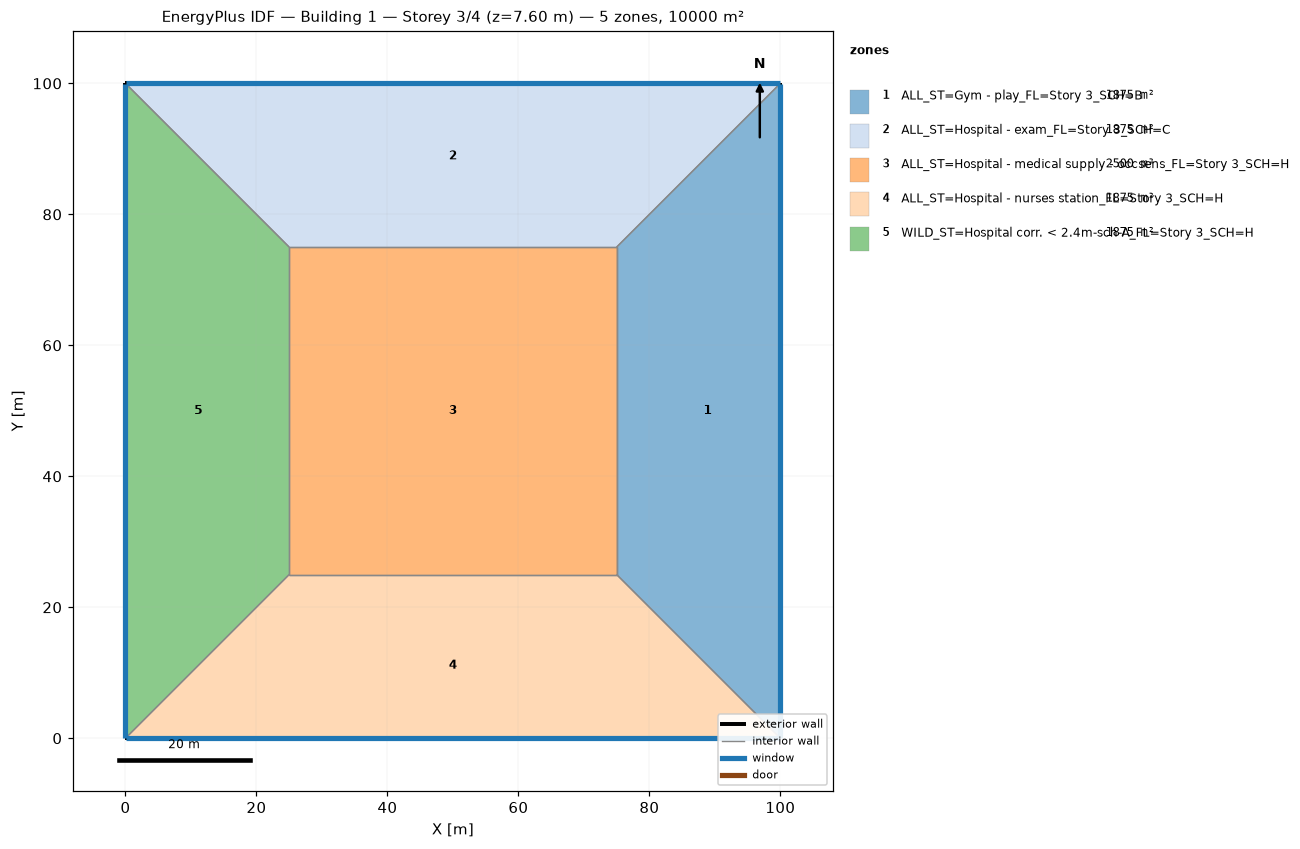
=== STOREY PLAN SPEC (per zone: floor XY polygon, exterior-wall plan segments, windows/doors) ===
zone 1: ALL_ST=Gym - play_FL=Story 3_SCH=B  (1875.0 m²)
  floor: (100.00, 100.00) (100.00, 0.00) (75.00, 25.00) (75.00, 75.00)
  exterior wall: (100.00, 0.00) – (100.00, 100.00)  [100.0 m]
    window: (100.00, 0.03) – (100.00, 99.97)  [95.0 m²]
  interior walls: 3
zone 2: ALL_ST=Hospital - exam_FL=Story 3_SCH=C  (1875.0 m²)
  floor: (0.00, 100.00) (100.00, 100.00) (75.00, 75.00) (25.00, 75.00)
  exterior wall: (100.00, 100.00) – (0.00, 100.00)  [100.0 m]
    window: (99.97, 100.00) – (0.03, 100.00)  [95.0 m²]
  interior walls: 3
zone 3: ALL_ST=Hospital - medical supply - occsens_FL=Story 3_SCH=H  (2500.0 m²)
  floor: (25.00, 25.00) (25.00, 75.00) (75.00, 75.00) (75.00, 25.00)
  interior walls: 4
zone 4: ALL_ST=Hospital - nurses station_FL=Story 3_SCH=H  (1875.0 m²)
  floor: (100.00, 0.00) (0.00, 0.00) (25.00, 25.00) (75.00, 25.00)
  exterior wall: (0.00, 0.00) – (100.00, 0.00)  [100.0 m]
    window: (0.03, 0.00) – (99.97, 0.00)  [95.0 m²]
  interior walls: 3
zone 5: WILD_ST=Hospital corr. < 2.4m-sch-A_FL=Story 3_SCH=H  (1875.0 m²)
  floor: (0.00, 0.00) (0.00, 100.00) (25.00, 75.00) (25.00, 25.00)
  exterior wall: (0.00, 100.00) – (0.00, 0.00)  [100.0 m]
    window: (0.00, 99.97) – (0.00, 0.03)  [95.0 m²]
  interior walls: 3

=== DERIVED (storey summary) ===
Building: Building 1
Storey: 3 of 4  (floor level z = 7.60 m)
Storey gross floor area: 10000.0 m²
Zones on this storey: 5
  - ALL_ST=Gym - play_FL=Story 3_SCH=B: floor 1875.0 m²; exterior wall 100.0 m (380.0 m²); 1 window(s) 95.0 m²; WWR 25.0%
  - ALL_ST=Hospital - exam_FL=Story 3_SCH=C: floor 1875.0 m²; exterior wall 100.0 m (380.0 m²); 1 window(s) 95.0 m²; WWR 25.0%
  - ALL_ST=Hospital - medical supply - occsens_FL=Story 3_SCH=H: floor 2500.0 m²
  - ALL_ST=Hospital - nurses station_FL=Story 3_SCH=H: floor 1875.0 m²; exterior wall 100.0 m (380.0 m²); 1 window(s) 95.0 m²; WWR 25.0%
  - WILD_ST=Hospital corr. < 2.4m-sch-A_FL=Story 3_SCH=H: floor 1875.0 m²; exterior wall 100.0 m (380.0 m²); 1 window(s) 95.0 m²; WWR 25.0%
Zone adjacency (shared interzone walls):
  - ALL_ST=Gym - play_FL=Story 3_SCH=B ↔ ALL_ST=Hospital - exam_FL=Story 3_SCH=C
  - ALL_ST=Gym - play_FL=Story 3_SCH=B ↔ ALL_ST=Hospital - medical supply - occsens_FL=Story 3_SCH=H
  - ALL_ST=Gym - play_FL=Story 3_SCH=B ↔ ALL_ST=Hospital - nurses station_FL=Story 3_SCH=H
  - ALL_ST=Hospital - exam_FL=Story 3_SCH=C ↔ ALL_ST=Hospital - medical supply - occsens_FL=Story 3_SCH=H
  - ALL_ST=Hospital - exam_FL=Story 3_SCH=C ↔ WILD_ST=Hospital corr. < 2.4m-sch-A_FL=Story 3_SCH=H
  - ALL_ST=Hospital - medical supply - occsens_FL=Story 3_SCH=H ↔ ALL_ST=Hospital - nurses station_FL=Story 3_SCH=H
  - ALL_ST=Hospital - medical supply - occsens_FL=Story 3_SCH=H ↔ WILD_ST=Hospital corr. < 2.4m-sch-A_FL=Story 3_SCH=H
  - ALL_ST=Hospital - nurses station_FL=Story 3_SCH=H ↔ WILD_ST=Hospital corr. < 2.4m-sch-A_FL=Story 3_SCH=H